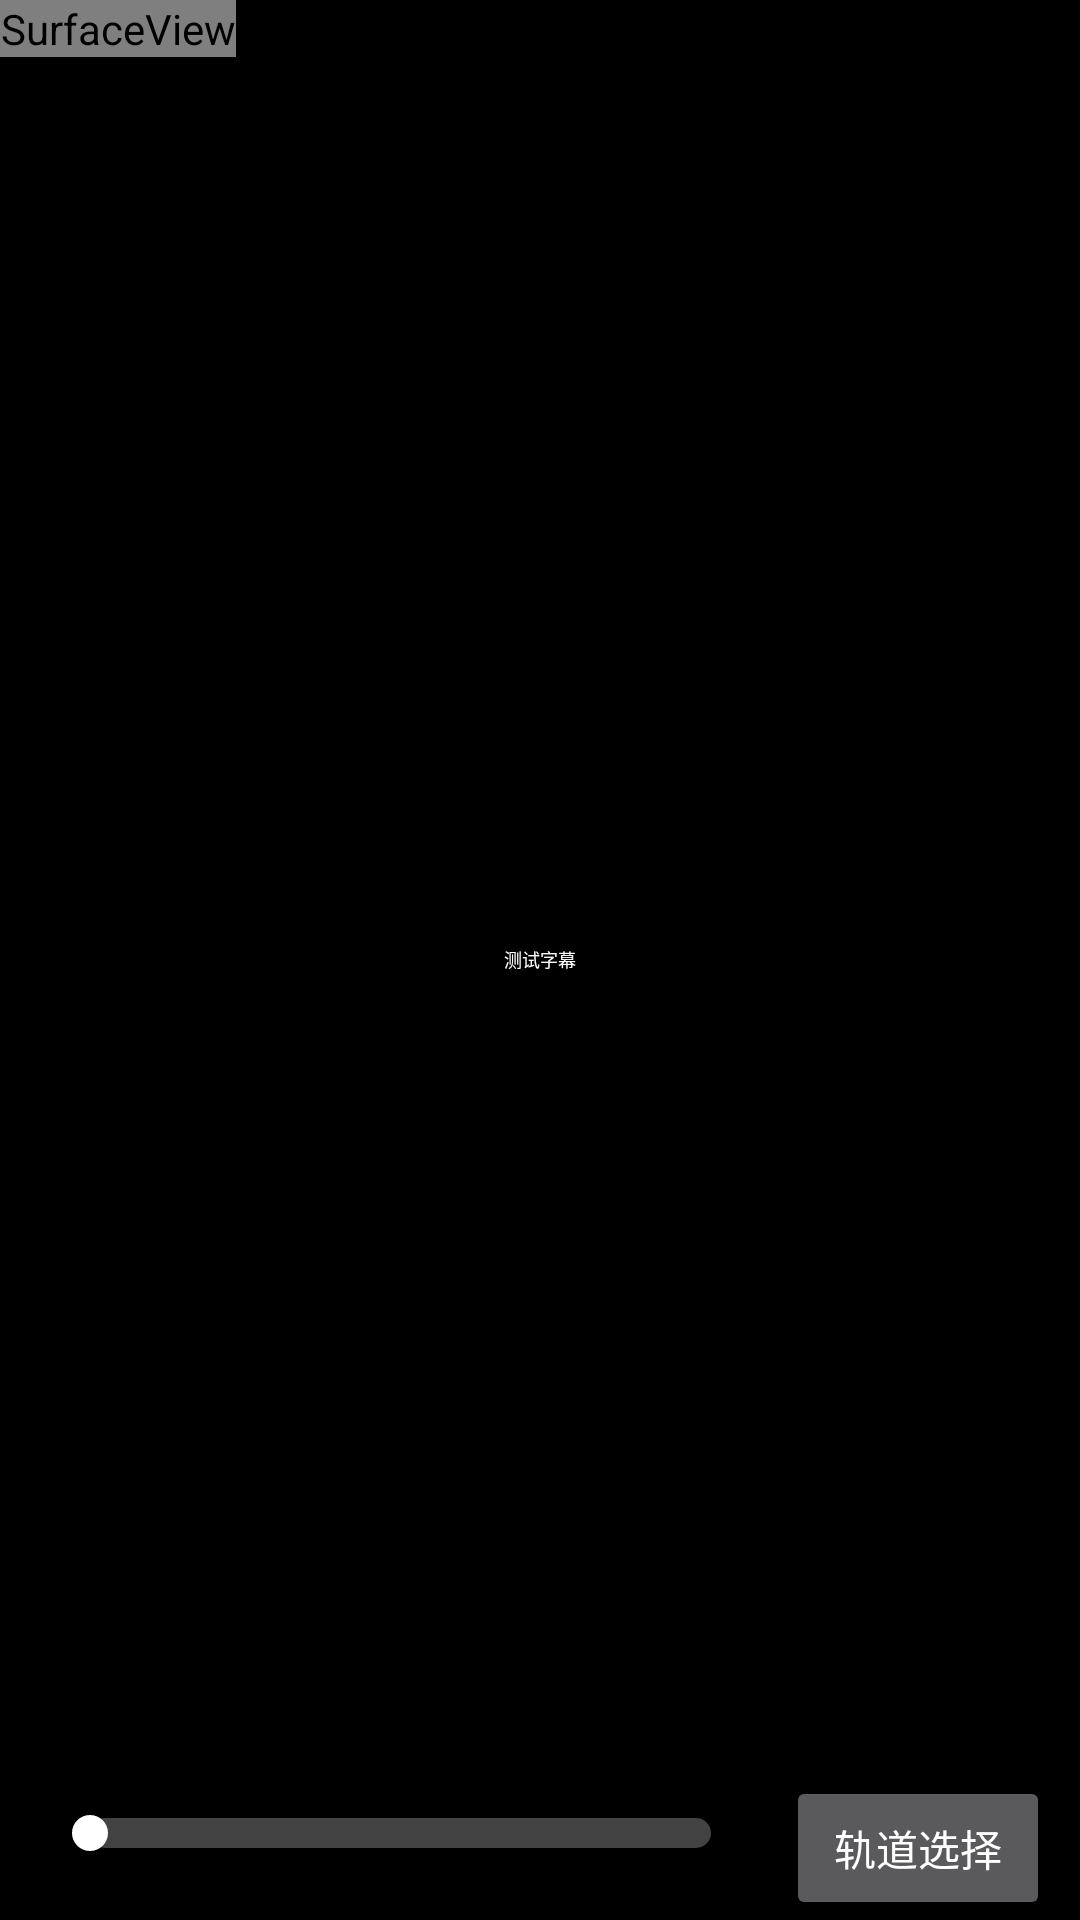

This screen was rendered from an Android layout file. Write that file and the resources it references.
<!-- AndroidManifest.xml: application theme AppThemeFullscreen -->
<!-- res/layout/activity_myplayer2.xml -->
<?xml version="1.0" encoding="utf-8"?>
<FrameLayout xmlns:android="http://schemas.android.com/apk/res/android"
    android:id="@+id/playerContainer"
    android:layout_width="match_parent"
    android:layout_height="match_parent">

    <SurfaceView
        android:id="@+id/mPlayerView"
        android:layout_width="wrap_content"
        android:layout_height="wrap_content"
        android:layout_centerHorizontal="true"
        android:layout_centerVertical="true"
        android:focusable="true" />

    <TextView
        android:id="@+id/subtitle_text"
        android:layout_width="wrap_content"
        android:layout_height="wrap_content"
        android:layout_gravity="center"
        android:text="测试字幕"
        android:textColor="#ffffff"
        android:textSize="18px" />

    <ImageButton
        android:id="@+id/btn_play_pause"
        android:layout_width="wrap_content"
        android:layout_height="wrap_content"
        android:layout_gravity="center"
        android:layout_marginLeft="5dp"
        android:background="@drawable/mediacontroller_button"
        android:src="@mipmap/mediacontroller_pause"
        android:visibility="gone" />

    <TextView
        android:id="@+id/tv_file_name"
        style="@style/MediaController_Text"
        android:layout_width="wrap_content"
        android:layout_height="wrap_content"
        android:ellipsize="marquee"
        android:padding="10dp"
        android:singleLine="true" />

    <RelativeLayout
        android:id="@+id/llSeekbar"
        android:layout_width="match_parent"
        android:layout_height="wrap_content"
        android:layout_centerVertical="true"
        android:layout_gravity="bottom"
        android:background="#b4000000"
        android:orientation="vertical">

        <LinearLayout
            android:layout_width="match_parent"
            android:layout_height="wrap_content"
            android:orientation="horizontal"
            android:paddingLeft="10dp"
            android:paddingRight="10dp"
            android:paddingTop="10dp">

            <TextView
                android:id="@+id/tv_time_current"
                style="@style/MediaController_Text"
                android:layout_width="wrap_content"
                android:layout_height="wrap_content"
                android:layout_gravity="center"
                android:layout_marginLeft="5dp" />

            <SeekBar
                android:id="@+id/seekBar"
                android:layout_width="0dp"
                android:layout_height="wrap_content"
                android:layout_weight="1"
                android:focusable="true"
                android:max="1000"
                android:maxHeight="10dp"
                android:minHeight="10dp"
                android:paddingBottom="3dp"
                android:paddingEnd="15dp"
                android:paddingStart="15dp"
                android:paddingTop="10dp"
                android:progressDrawable="@drawable/bg_seekbar"
                android:thumbTint="#ffffff" />

            <TextView
                android:id="@+id/tv_time_total"
                style="@style/MediaController_Text"
                android:layout_width="wrap_content"
                android:layout_height="wrap_content"
                android:layout_gravity="center"
                android:layout_marginRight="10dp" />

            <Button
                android:id="@+id/track_btn"
                android:layout_width="wrap_content"
                android:layout_height="wrap_content"
                android:focusable="true"
                android:text="轨道选择" />
        </LinearLayout>

        <TextView
            android:id="@+id/tvMoveTime"
            style="@style/MediaController_Text"
            android:layout_width="wrap_content"
            android:layout_height="wrap_content"
            android:paddingTop="3dp" />
    </RelativeLayout>
</FrameLayout>
<!-- resources referenced by this layout -->
<resources>
  <!-- drawable bg_seekbar (drawable) -->
  <?xml version="1.0" encoding="utf-8"?>
  <layer-list xmlns:android="http://schemas.android.com/apk/res/android">
  
      
      <item android:id="@android:id/background">
          <shape>
              <corners android:radius="8dp" />
              <solid android:color="#434343" />
          </shape>
      </item>
  
  
      <item android:id="@android:id/secondaryProgress">
          <clip>
              <shape>
                  <corners android:radius="5dp" />
                  <solid android:color="#2a2e31" />
              </shape>
          </clip>
      </item>
  
  
      <item android:id="@android:id/progress">
          <clip>
              <shape>
                  <corners android:radius="8dp" />
                  <gradient
                      android:centerColor="#ffa103"
                      android:centerX="1.0"
                      android:endColor="#f5e810"
                      android:startColor="#ff6e03" />
              </shape>
          </clip>
      </item>
  </layer-list>
  <style name="MediaController_Text">
          <item name="android:textColor">#ffffffff</item>
          <item name="android:textSize">14sp</item>
          <item name="android:textStyle">bold</item>
      </style>
  <style name="AppThemeFullscreen" parent="Theme.AppCompat.NoActionBar">
          <item name="android:windowNoTitle">true</item>
          <item name="android:windowFullscreen">true</item>
          <item name="android:windowBackground">@color/black</item>
          <item name="android:windowContentOverlay">@null</item>
      </style>
  <color name="black">#000000</color>
</resources>
